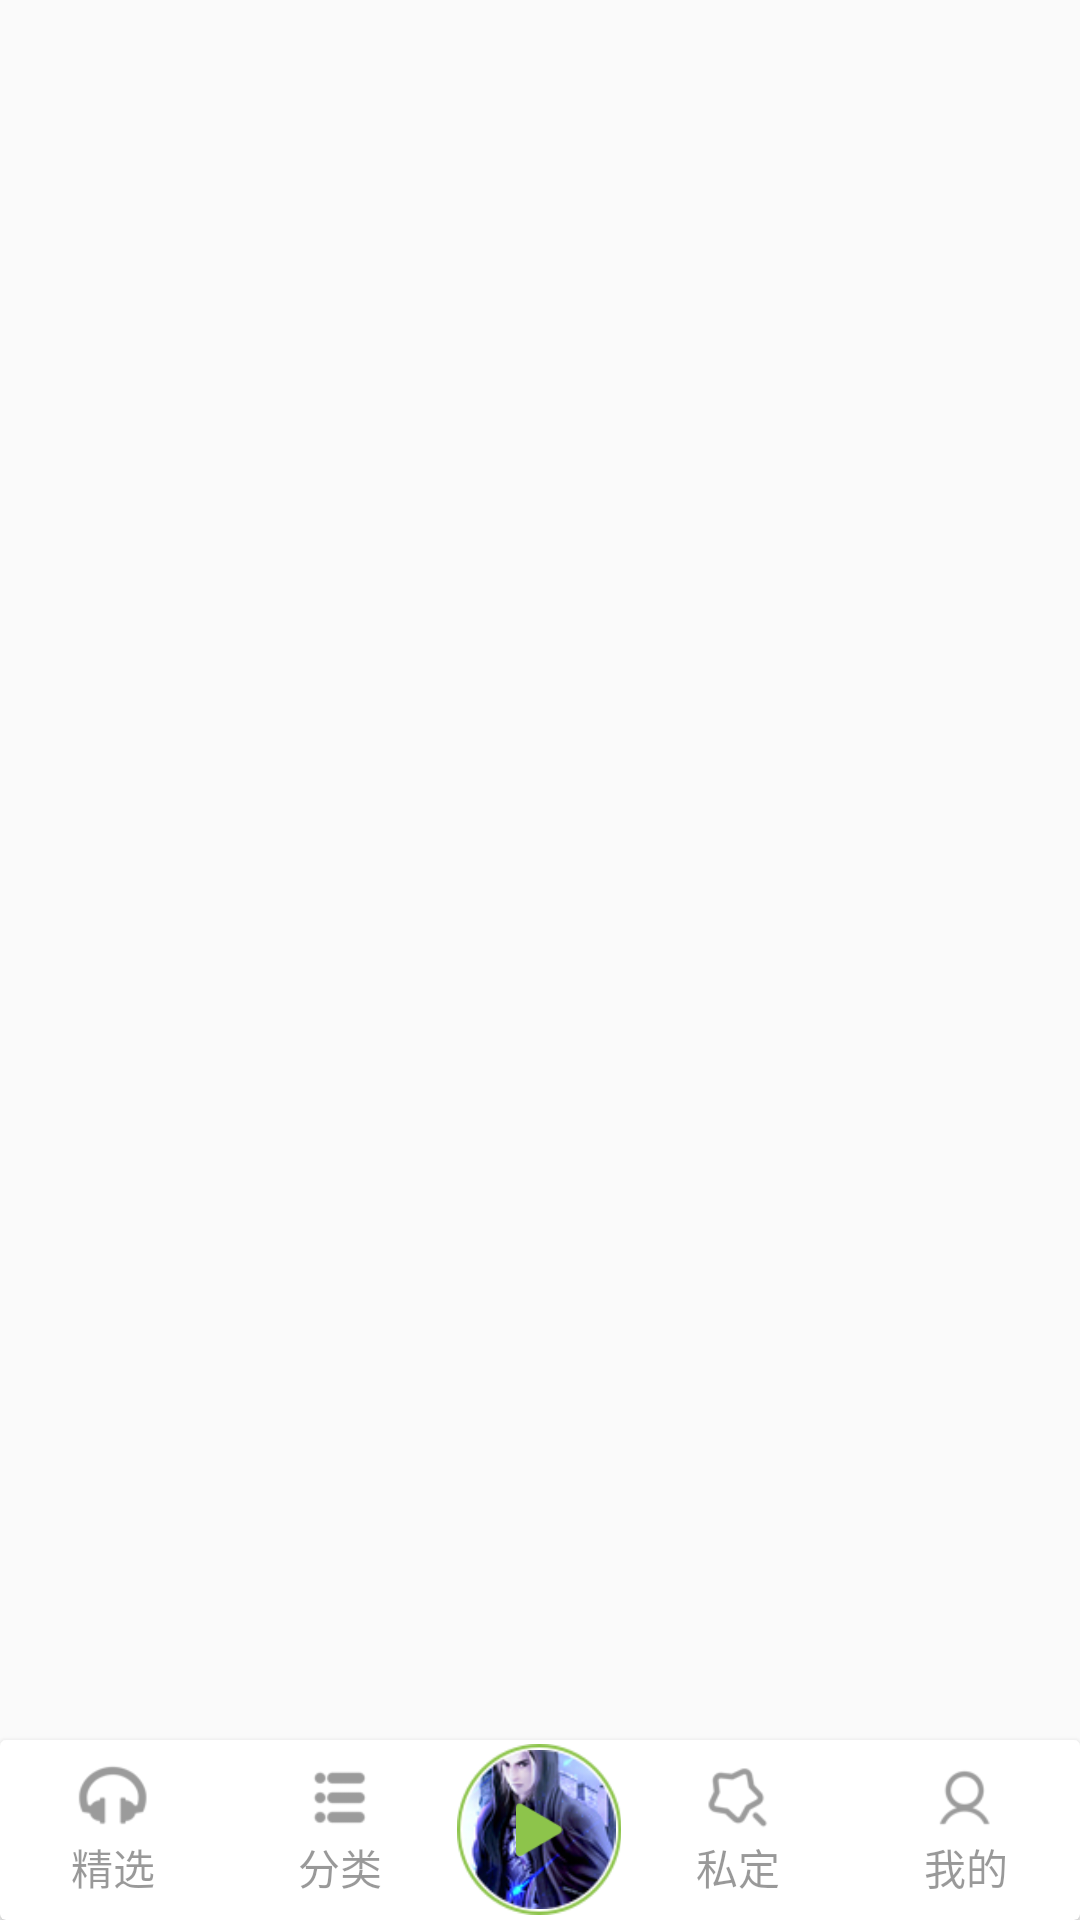

Layout XML and referenced resources for this Android screen:
<!-- AndroidManifest.xml: activity theme AppTheme.NoActionBar -->
<!-- res/layout/activity_central.xml -->
<?xml version="1.0" encoding="utf-8"?>

<RelativeLayout
    xmlns:android="http://schemas.android.com/apk/res/android"
    xmlns:app="http://schemas.android.com/apk/res-auto"
    xmlns:tools="http://schemas.android.com/tools"
    android:layout_width="match_parent"
    android:layout_height="match_parent"
    android:clipChildren="false"
    android:fitsSystemWindows="true"
    tools:context="com.ishuyin.example.accueilBlock.activitys.CentralActivity">

    <FrameLayout
        android:id="@+id/main_container"
        android:layout_width="match_parent"
        android:layout_height="match_parent"
        android:layout_above="@+id/main_tags"/>

    <android.support.v7.widget.CardView
        android:id="@+id/main_tags"
        android:layout_width="match_parent"
        android:layout_height="60dp"
        android:clipChildren="false"
        android:layout_alignParentBottom="true"
        android:background="@color/white_smoke_f5f5f5"
        app:cardElevation="3dp">

        <LinearLayout
            android:layout_width="match_parent"
            android:layout_height="match_parent"
            android:gravity="center_vertical"
            android:clipChildren="false"
            android:orientation="horizontal">

            <TextView
                android:id="@+id/main_tag_handpick"
                style="@style/tv_wid$0_wei$1_hei$wp_gra$cen"
                android:drawableTop="@drawable/main_tag_excellent"
                android:text="精选"/>

            <TextView
                android:id="@+id/main_tag_sort"
                style="@style/tv_wid$0_wei$1_hei$wp_gra$cen"
                android:drawableTop="@drawable/main_tag_sort"
                android:text="分类"/>

            <ImageView
                android:layout_width="57dp"
                android:layout_height="57dp"
                android:scaleType="centerInside"
                android:src="@drawable/layer_list_main_player_btn"/>

            <TextView
                android:id="@+id/main_tag_subscribe"
                style="@style/tv_wid$0_wei$1_hei$wp_gra$cen"
                android:drawableTop="@drawable/main_tag_personal"
                android:text="私定"/>

            <TextView
                android:id="@+id/main_tag_mine"
                style="@style/tv_wid$0_wei$1_hei$wp_gra$cen"
                android:drawableTop="@drawable/main_tag_mine"
                android:text="我的"/>

        </LinearLayout>


    </android.support.v7.widget.CardView>


    <FrameLayout
        android:id="@+id/main_layout_ad"
        android:layout_width="match_parent"
        android:layout_height="40dp"
        android:layout_above="@+id/main_tags"
        android:visibility="gone">

        <ImageView
            android:layout_width="match_parent"
            android:layout_height="match_parent"/>

        <ImageView
            android:layout_width="wrap_content"
            android:layout_height="wrap_content"
            android:layout_gravity="center_vertical|right"
            android:layout_marginRight="15dp"/>
    </FrameLayout>
</RelativeLayout>
<!-- resources referenced by this layout -->
<resources>
  <color name="white_smoke_f5f5f5">#f5f5f5</color>
  <!-- drawable layer_list_main_player_btn (drawable) -->
  <?xml version="1.0" encoding="utf-8"?>
  
  <layer-list xmlns:android="http://schemas.android.com/apk/res/android">
      <item
          android:drawable="@mipmap/main_player_oval"
          />
      <item
          android:drawable="@mipmap/main_player_pic"
          android:bottom="3dp"
          android:top="3dp"
          android:left="3dp"
          android:right="3dp"
          />
      <item
          android:drawable="@mipmap/main_player_control"
          android:bottom="30dp"
          android:top="30dp"
          android:left="30dp"
          android:right="30dp"
          android:gravity="center"/>
  </layer-list>
  <!-- drawable main_tag_excellent (drawable) -->
  <?xml version="1.0" encoding="UTF-8"?>
  
  <selector xmlns:android="http://schemas.android.com/apk/res/android">
      <item android:drawable="@drawable/main_tag_excellent_normal" android:state_selected="false"/>
      <item android:drawable="@drawable/main_tag_excellent_selected" android:state_selected="true"/>
  </selector>
  <!-- drawable main_tag_mine (drawable) -->
  <?xml version="1.0" encoding="UTF-8"?>
  
  <selector xmlns:android="http://schemas.android.com/apk/res/android">
      <item android:drawable="@drawable/main_tag_mine_normal" android:state_pressed="false"/>
      <item android:drawable="@drawable/main_tag_mine_pressed" android:state_pressed="true"/>
  </selector>
  <!-- drawable main_tag_personal (drawable) -->
  <?xml version="1.0" encoding="UTF-8"?>
  
  <selector xmlns:android="http://schemas.android.com/apk/res/android">
      <item android:drawable="@drawable/main_tag_personal_normal" android:state_selected="false"/>
      <item android:drawable="@drawable/main_tag_personal_selected" android:state_selected="true"/>
  </selector>
  <!-- drawable main_tag_sort (drawable) -->
  <?xml version="1.0" encoding="UTF-8"?>
  
  <selector xmlns:android="http://schemas.android.com/apk/res/android">
      <item android:drawable="@drawable/main_tag_sort_selected" android:state_pressed="true"/>
      <item android:drawable="@drawable/main_tag_sort_selected" android:state_selected="true"/>
      <item android:drawable="@drawable/main_tag_sort_normal" android:state_selected="false"/>
  </selector>
  <style name="AppTheme.NoActionBar">
          <item name="textColor">#ff6666</item>
          <item name="windowActionBar">false</item>
          <item name="windowNoTitle">true</item>
      </style>
  <!-- drawable main_tag_excellent_normal: png bitmap (drawable-xhdpi, 1676 bytes) -->
  <!-- drawable main_tag_excellent_selected: png bitmap (drawable-xhdpi, 1879 bytes) -->
  <!-- drawable main_tag_mine_normal: png bitmap (drawable-xhdpi, 1584 bytes) -->
  <!-- drawable main_tag_mine_pressed: png bitmap (drawable-xhdpi, 1762 bytes) -->
  <!-- drawable main_tag_personal_normal: png bitmap (drawable-xhdpi, 1854 bytes) -->
  <!-- drawable main_tag_personal_selected: png bitmap (drawable-xhdpi, 2128 bytes) -->
  <!-- drawable main_tag_sort_selected: png bitmap (drawable-xhdpi, 1367 bytes) -->
  <!-- drawable main_tag_sort_normal: png bitmap (drawable-xhdpi, 1262 bytes) -->
</resources>
